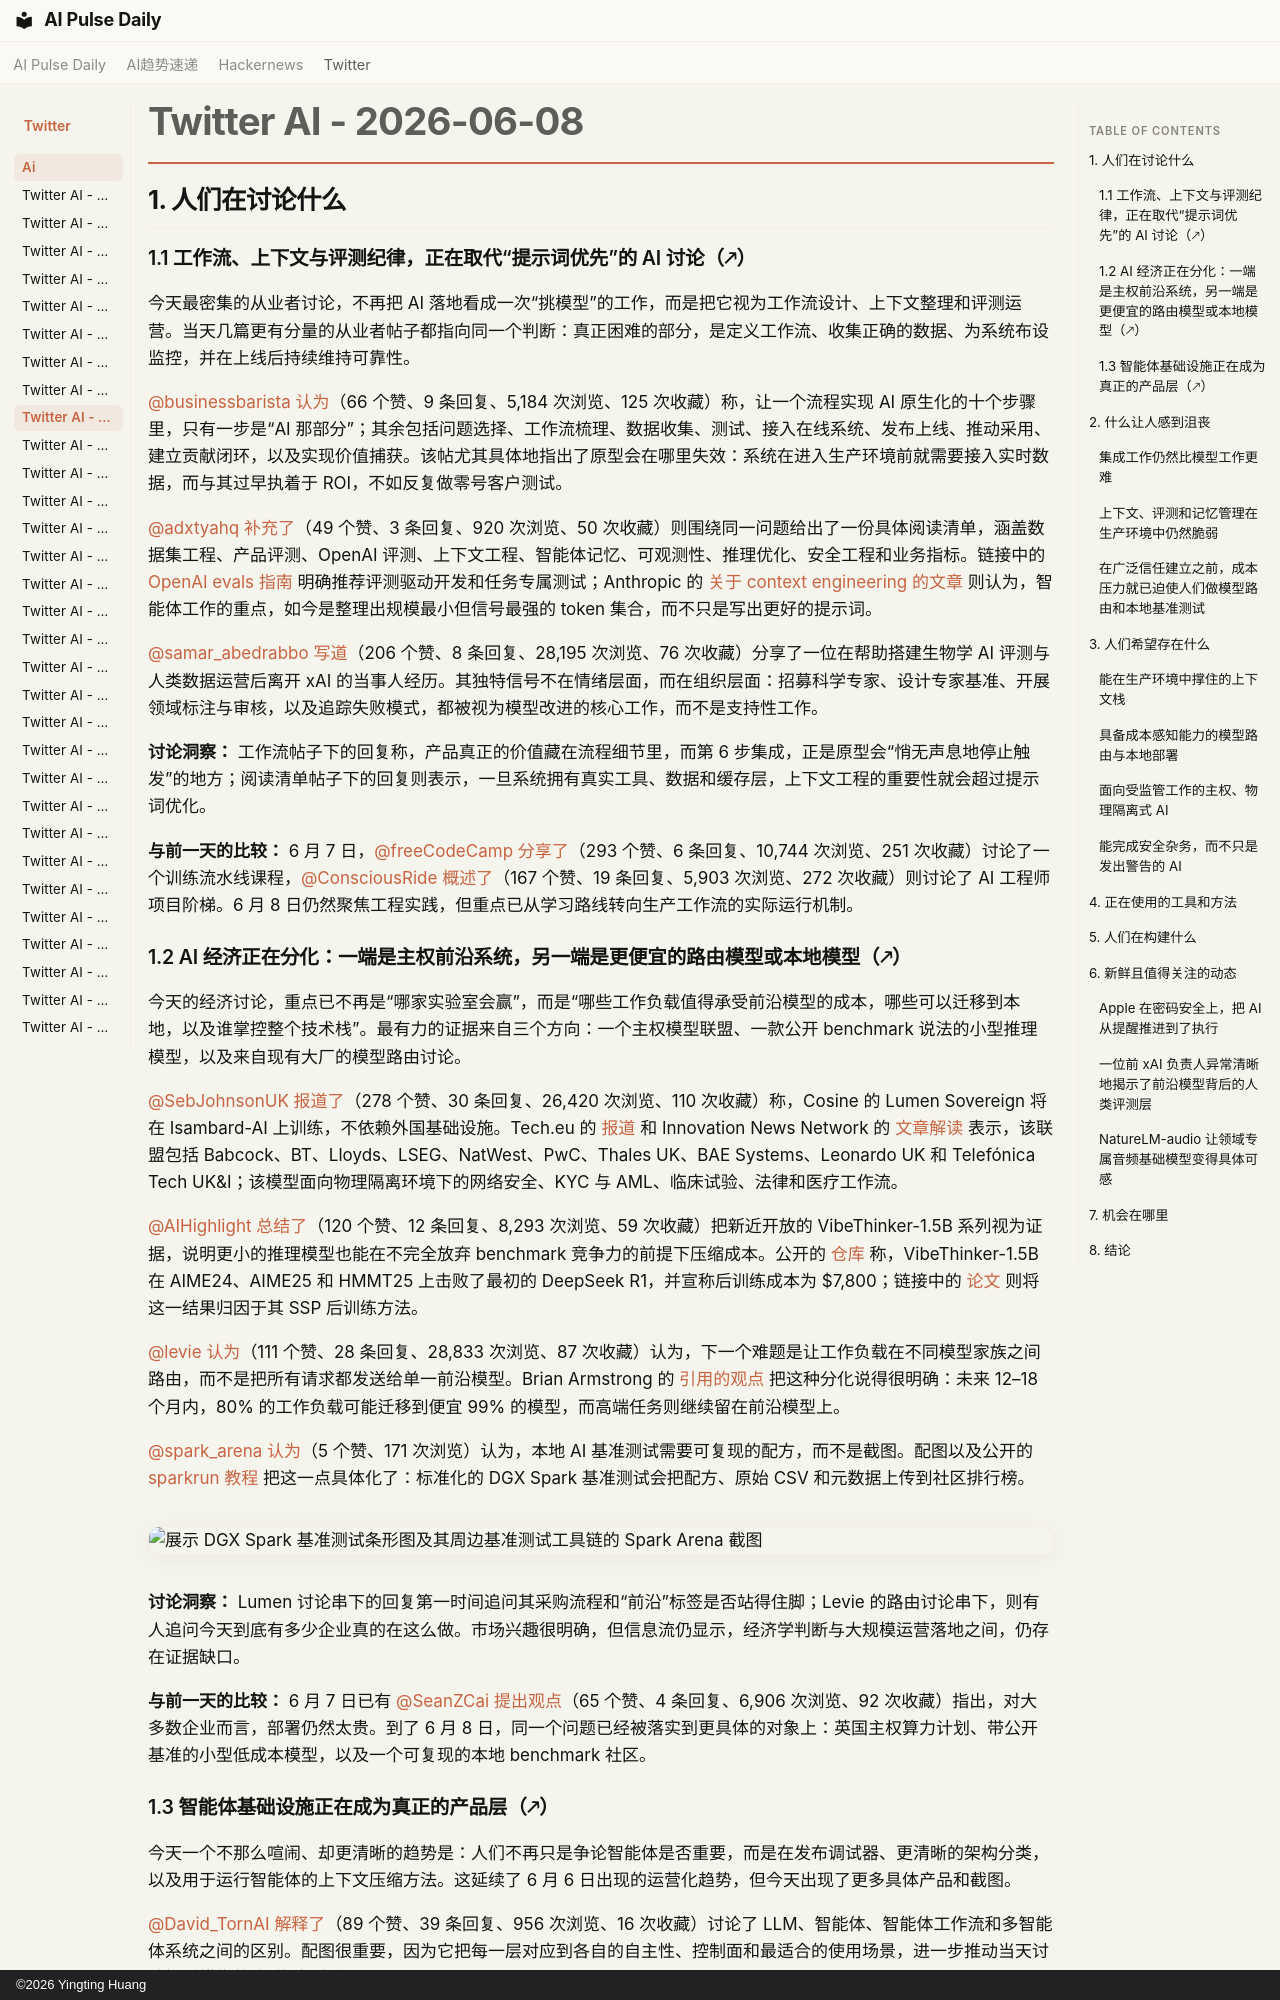

repository: vibewatch/vibewatch.github.io · page: twitter/ai/2026-06-08.zh/index.html · generator: mkdocs · copyright: ©2026 Yingting Huang

# Twitter AI - 2026-06-08

## 1. 人们在讨论什么

### 1.1 工作流、上下文与评测纪律，正在取代“提示词优先”的 AI 讨论（🡕）

今天最密集的从业者讨论，不再把 AI 落地看成一次“挑模型”的工作，而是把它视为工作流设计、上下文整理和评测运营。当天几篇更有分量的从业者帖子都指向同一个判断：真正困难的部分，是定义工作流、收集正确的数据、为系统布设监控，并在上线后持续维持可靠性。

[@businessbarista](https://x.com/businessbarista) [认为](https://x.com/businessbarista/status/2064089261121626531)（66 个赞、9 条回复、5,184 次浏览、125 次收藏）称，让一个流程实现 AI 原生化的十个步骤里，只有一步是“AI 那部分”；其余包括问题选择、工作流梳理、数据收集、测试、接入在线系统、发布上线、推动采用、建立贡献闭环，以及实现价值捕获。该帖尤其具体地指出了原型会在哪里失效：系统在进入生产环境前就需要接入实时数据，而与其过早执着于 ROI，不如反复做零号客户测试。

[@adxtyahq](https://x.com/adxtyahq) [补充了](https://x.com/adxtyahq/status/2064029817935409402)（49 个赞、3 条回复、920 次浏览、50 次收藏）则围绕同一问题给出了一份具体阅读清单，涵盖数据集工程、产品评测、OpenAI 评测、上下文工程、智能体记忆、可观测性、推理优化、安全工程和业务指标。链接中的 [OpenAI evals 指南](https://developers.openai.com/api/docs/guides/evaluation-best-practices) 明确推荐评测驱动开发和任务专属测试；Anthropic 的 [关于 context engineering 的文章](https://www.anthropic.com/engineering/effective-context-engineering-for-ai-agents) 则认为，智能体工作的重点，如今是整理出规模最小但信号最强的 token 集合，而不只是写出更好的提示词。

[@samar_abedrabbo](https://x.com/samar_abedrabbo) [写道](https://x.com/samar_abedrabbo/status/2063700463435100510)（206 个赞、8 条回复、28,195 次浏览、76 次收藏）分享了一位在帮助搭建生物学 AI 评测与人类数据运营后离开 xAI 的当事人经历。其独特信号不在情绪层面，而在组织层面：招募科学专家、设计专家基准、开展领域标注与审核，以及追踪失败模式，都被视为模型改进的核心工作，而不是支持性工作。

**讨论洞察：** 工作流帖子下的回复称，产品真正的价值藏在流程细节里，而第 6 步集成，正是原型会“悄无声息地停止触发”的地方；阅读清单帖子下的回复则表示，一旦系统拥有真实工具、数据和缓存层，上下文工程的重要性就会超过提示词优化。

**与前一天的比较：** 6 月 7 日，[@freeCodeCamp](https://x.com/freeCodeCamp) [分享了](https://x.com/freeCodeCamp/status/2063471265818521763)（293 个赞、6 条回复、10,744 次浏览、251 次收藏）讨论了一个训练流水线课程，[@ConsciousRide](https://x.com/ConsciousRide) [概述了](https://x.com/ConsciousRide/status/2063572647720735081)（167 个赞、19 条回复、5,903 次浏览、272 次收藏）则讨论了 AI 工程师项目阶梯。6 月 8 日仍然聚焦工程实践，但重点已从学习路线转向生产工作流的实际运行机制。

### 1.2 AI 经济正在分化：一端是主权前沿系统，另一端是更便宜的路由模型或本地模型（🡕）

今天的经济讨论，重点已不再是“哪家实验室会赢”，而是“哪些工作负载值得承受前沿模型的成本，哪些可以迁移到本地，以及谁掌控整个技术栈”。最有力的证据来自三个方向：一个主权模型联盟、一款公开 benchmark 说法的小型推理模型，以及来自现有大厂的模型路由讨论。

[@SebJohnsonUK](https://x.com/SebJohnsonUK) [报道了](https://x.com/SebJohnsonUK/status/2063864097720938801)（278 个赞、30 条回复、26,420 次浏览、110 次收藏）称，Cosine 的 Lumen Sovereign 将在 Isambard-AI 上训练，不依赖外国基础设施。Tech.eu 的 [报道](https://tech.eu/2026/06/08/cosine-secures-industry-backing-for-britain-s-first-sovereign-frontier-model/) 和 Innovation News Network 的 [文章解读](https://www.innovationnewsnetwork.com/uk-industry-giants-develop-sovereign-frontier-ai-model/70513/) 表示，该联盟包括 Babcock、BT、Lloyds、LSEG、NatWest、PwC、Thales UK、BAE Systems、Leonardo UK 和 Telefónica Tech UK&I；该模型面向物理隔离环境下的网络安全、KYC 与 AML、临床试验、法律和医疗工作流。

[@AIHighlight](https://x.com/AIHighlight) [总结了](https://x.com/AIHighlight/status/2063943878286229598)（120 个赞、12 条回复、8,293 次浏览、59 次收藏）把新近开放的 VibeThinker-1.5B 系列视为证据，说明更小的推理模型也能在不完全放弃 benchmark 竞争力的前提下压缩成本。公开的 [仓库](https://github.com/WeiboAI/VibeThinker) 称，VibeThinker-1.5B 在 AIME24、AIME25 和 HMMT25 上击败了最初的 DeepSeek R1，并宣称后训练成本为 $7,800；链接中的 [论文](https://arxiv.org/abs/2511.06221) 则将这一结果归因于其 SSP 后训练方法。

[@levie](https://x.com/levie) [认为](https://x.com/levie/status/2063835799096090749)（111 个赞、28 条回复、28,833 次浏览、87 次收藏）认为，下一个难题是让工作负载在不同模型家族之间路由，而不是把所有请求都发送给单一前沿模型。Brian Armstrong 的 [引用的观点](https://x.com/brian_armstrong/status/2063782620815876515) 把这种分化说得很明确：未来 12–18 个月内，80% 的工作负载可能迁移到便宜 99% 的模型，而高端任务则继续留在前沿模型上。

[@spark_arena](https://x.com/spark_arena) [认为](https://x.com/spark_arena/status/2063850076192284784)（5 个赞、171 次浏览）认为，本地 AI 基准测试需要可复现的配方，而不是截图。配图以及公开的 [sparkrun 教程](https://sparkrun.dev/tutorials/spark-arena/) 把这一点具体化了：标准化的 DGX Spark 基准测试会把配方、原始 CSV 和元数据上传到社区排行榜。

![展示 DGX Spark 基准测试条形图及其周边基准测试工具链的 Spark Arena 截图](https://pbs.twimg.com/media/HKREtCkbAAAJEMO.jpg)

**讨论洞察：** Lumen 讨论串下的回复第一时间追问其采购流程和“前沿”标签是否站得住脚；Levie 的路由讨论串下，则有人追问今天到底有多少企业真的在这么做。市场兴趣很明确，但信息流仍显示，经济学判断与大规模运营落地之间，仍存在证据缺口。

**与前一天的比较：** 6 月 7 日已有 [@SeanZCai](https://x.com/SeanZCai) [提出观点](https://x.com/SeanZCai/status/2063655806181204029)（65 个赞、4 条回复、6,906 次浏览、92 次收藏）指出，对大多数企业而言，部署仍然太贵。到了 6 月 8 日，同一个问题已经被落实到更具体的对象上：英国主权算力计划、带公开基准的小型低成本模型，以及一个可复现的本地 benchmark 社区。
